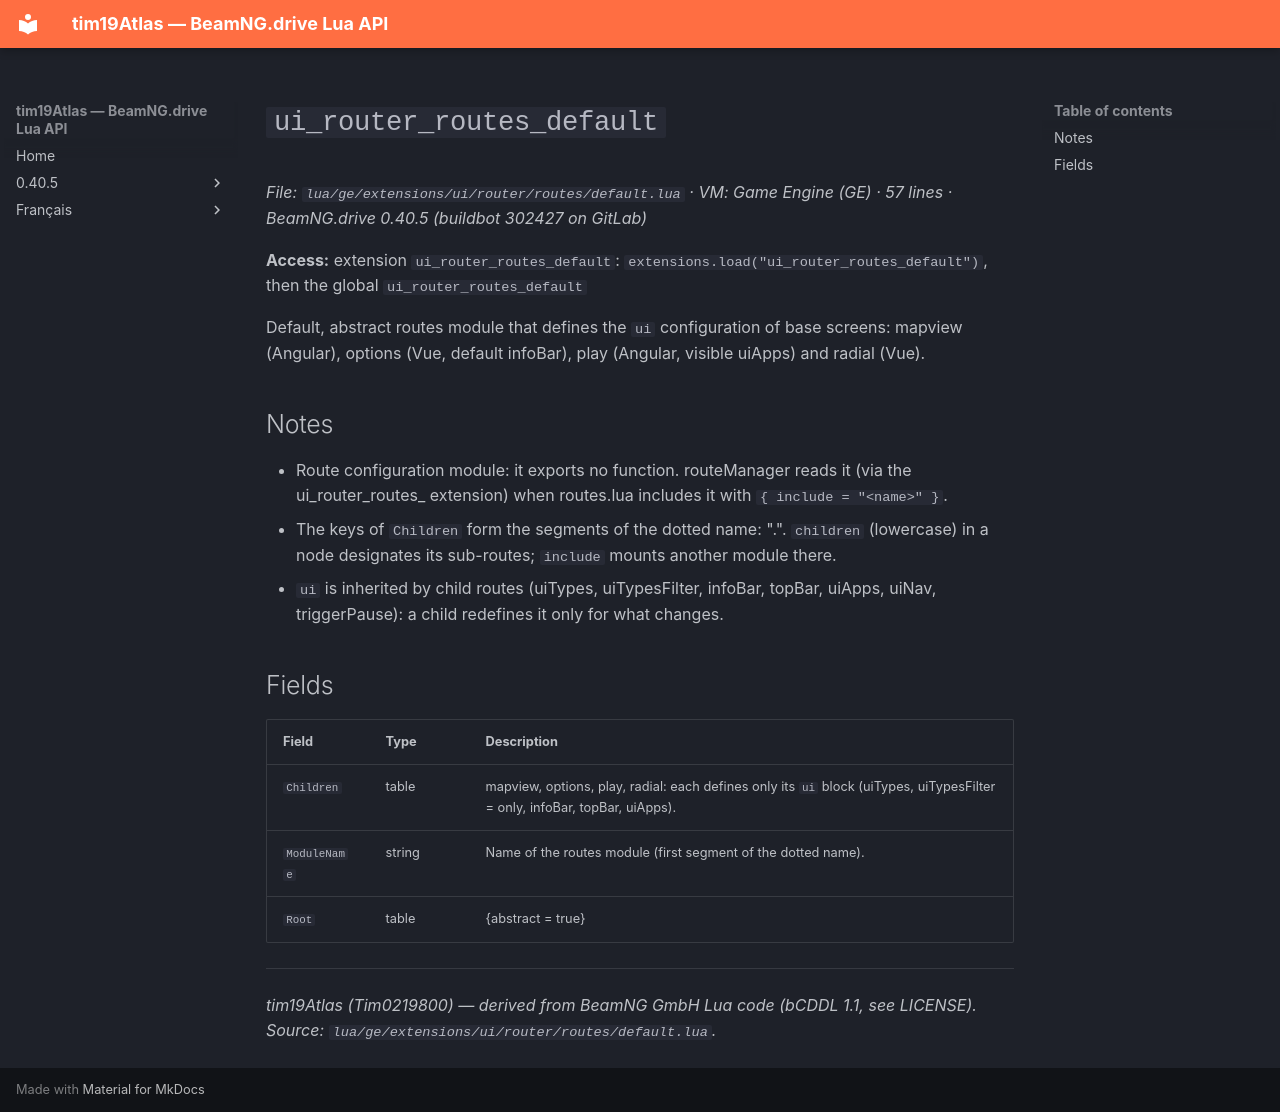

repository: Tim0219800/beamng-lua-atlas · page: 0.40.5/ge/extensions/ui/router/routes/default.html · generator: mkdocs

# `ui_router_routes_default`

*File: `lua/ge/extensions/ui/router/routes/default.lua` · VM: Game Engine (GE) · 57 lines · BeamNG.drive 0.40.5 (buildbot 302427 on GitLab)*

**Access:** extension `ui_router_routes_default`: `extensions.load("ui_router_routes_default")`, then the global `ui_router_routes_default`

Default, abstract routes module that defines the `ui` configuration of base screens: mapview (Angular), options (Vue, default infoBar), play (Angular, visible uiApps) and radial (Vue).

## Notes

- Route configuration module: it exports no function. routeManager reads it (via the ui_router_routes_<name> extension) when routes.lua includes it with `{ include = "<name>" }`.
- The keys of `Children` form the segments of the dotted name: "<module>.<child>". `children` (lowercase) in a node designates its sub-routes; `include` mounts another module there.
- `ui` is inherited by child routes (uiTypes, uiTypesFilter, infoBar, topBar, uiApps, uiNav, triggerPause): a child redefines it only for what changes.

## Fields

| Field | Type | Description |
|---|---|---|
| `Children` | table<string, table> | mapview, options, play, radial: each defines only its `ui` block (uiTypes, uiTypesFilter = only, infoBar, topBar, uiApps). |
| `ModuleName` | string | Name of the routes module (first segment of the dotted name). |
| `Root` | table | {abstract = true} |

---
*tim19Atlas (Tim0219800) — derived from BeamNG GmbH Lua code (bCDDL 1.1, see LICENSE). Source: `lua/ge/extensions/ui/router/routes/default.lua`.*
